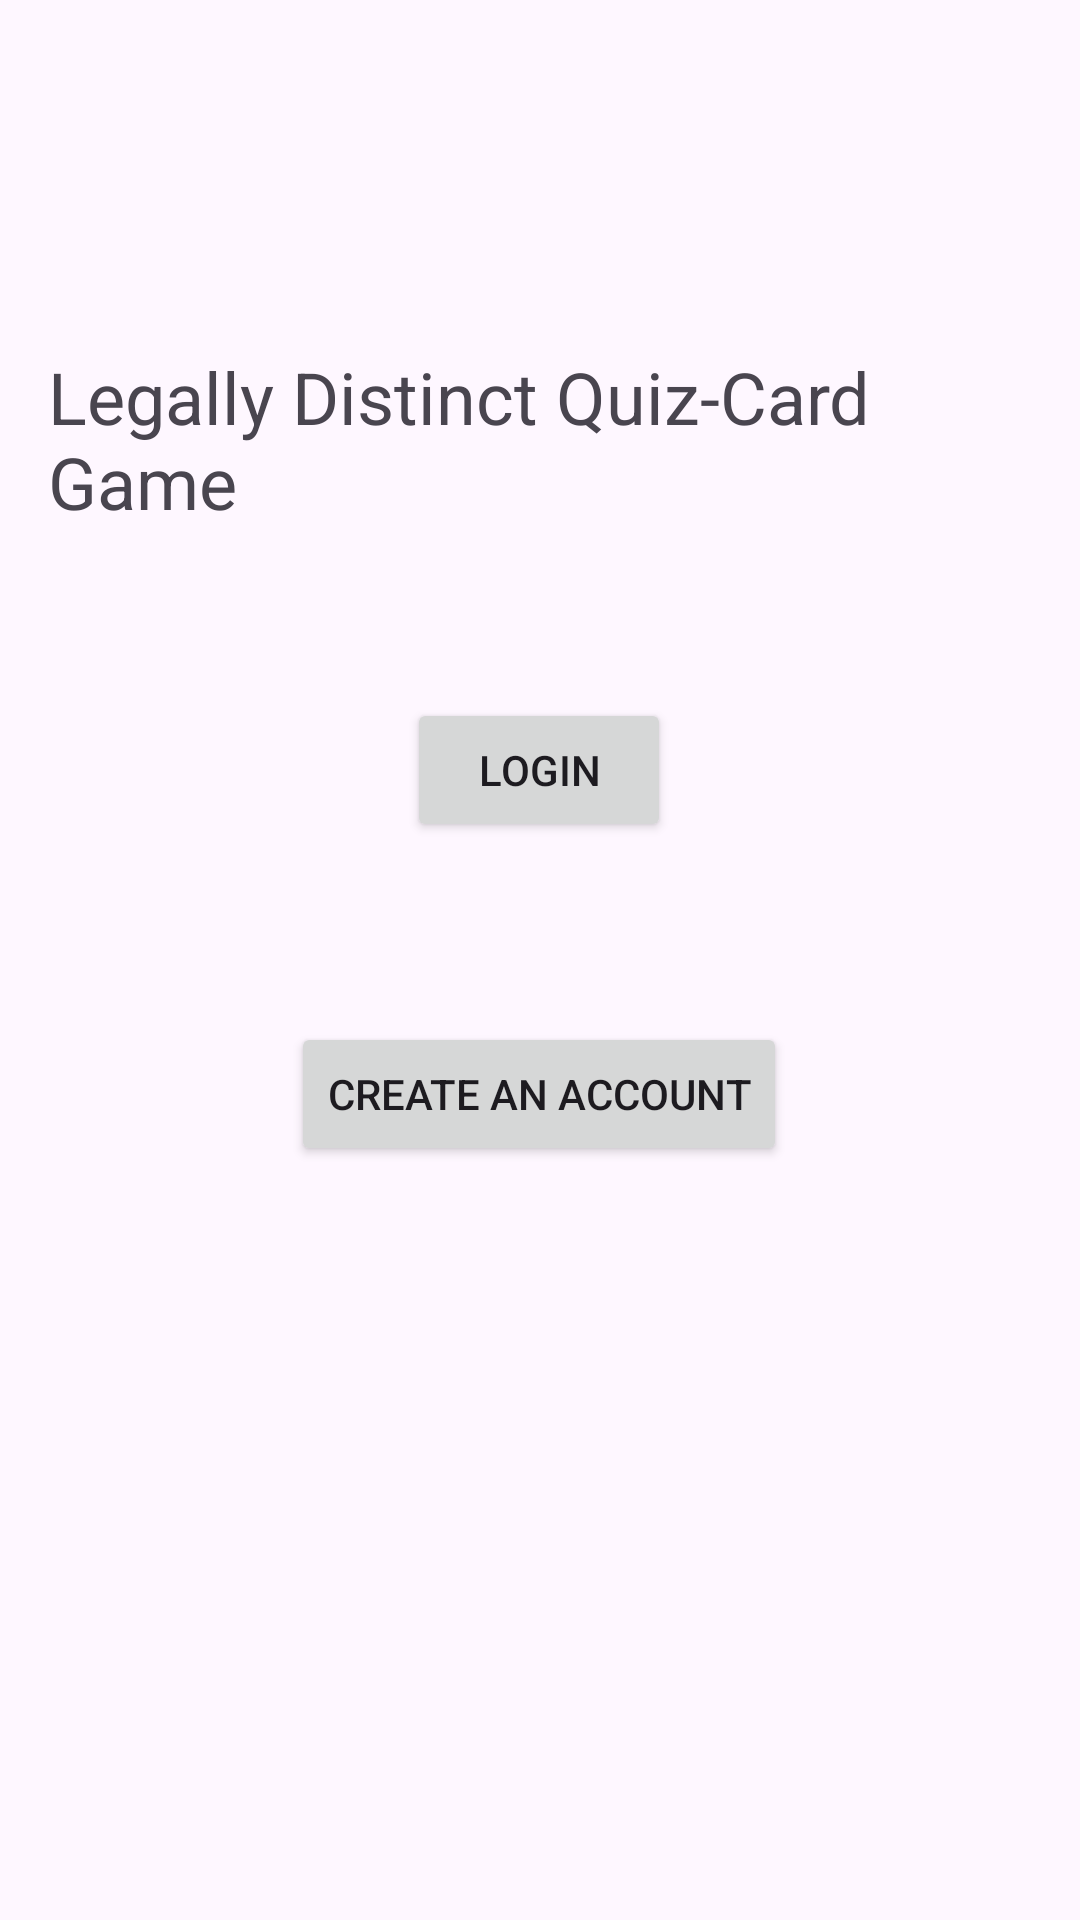

Layout XML and referenced resources for this Android screen:
<!-- AndroidManifest.xml: application theme Theme.Project2 -->
<!-- res/layout/activity_main.xml -->
<?xml version="1.0" encoding="utf-8"?>
<androidx.constraintlayout.widget.ConstraintLayout xmlns:android="http://schemas.android.com/apk/res/android"
    xmlns:app="http://schemas.android.com/apk/res-auto"
    xmlns:tools="http://schemas.android.com/tools"
    android:layout_width="match_parent"
    android:layout_height="match_parent"
    android:padding="16dp"
    tools:context=".MainActivity">

    <TextView
        android:id="@+id/textViewAppName"
        android:layout_width="wrap_content"
        android:layout_height="wrap_content"
        android:layout_centerHorizontal="true"
        android:layout_marginTop="100dp"
        android:text="@string/legally_distinct_quiz_card_game"
        android:textSize="24sp"
        app:layout_constraintEnd_toEndOf="parent"
        app:layout_constraintStart_toStartOf="parent"
        app:layout_constraintTop_toTopOf="parent" />

    <Button
        android:id="@+id/buttonLogin"
        android:layout_width="wrap_content"
        android:layout_height="wrap_content"
        android:layout_below="@id/textViewAppName"
        android:layout_centerHorizontal="true"
        android:layout_marginTop="56dp"
        android:text="Login"
        app:layout_constraintEnd_toEndOf="parent"
        app:layout_constraintHorizontal_bias="0.498"
        app:layout_constraintStart_toStartOf="parent"
        app:layout_constraintTop_toBottomOf="@+id/textViewAppName" />

    <Button
        android:id="@+id/buttonCreateAccount"
        android:layout_width="wrap_content"
        android:layout_height="wrap_content"
        android:layout_below="@id/buttonLogin"
        android:layout_centerHorizontal="true"
        android:layout_marginTop="60dp"
        android:text="@string/create_an_account"
        app:layout_constraintEnd_toEndOf="parent"
        app:layout_constraintHorizontal_bias="0.497"
        app:layout_constraintStart_toStartOf="parent"
        app:layout_constraintTop_toBottomOf="@+id/buttonLogin" />

</androidx.constraintlayout.widget.ConstraintLayout>
<!-- resources referenced by this layout -->
<resources>
  <string name="create_an_account">Create an Account</string>
  <string name="legally_distinct_quiz_card_game">Legally Distinct Quiz-Card Game</string>
  <style name="Theme.Project2" parent="Base.Theme.Project2" />
  <style name="Base.Theme.Project2" parent="Theme.Material3.DayNight.NoActionBar">
          
          
      </style>
</resources>
